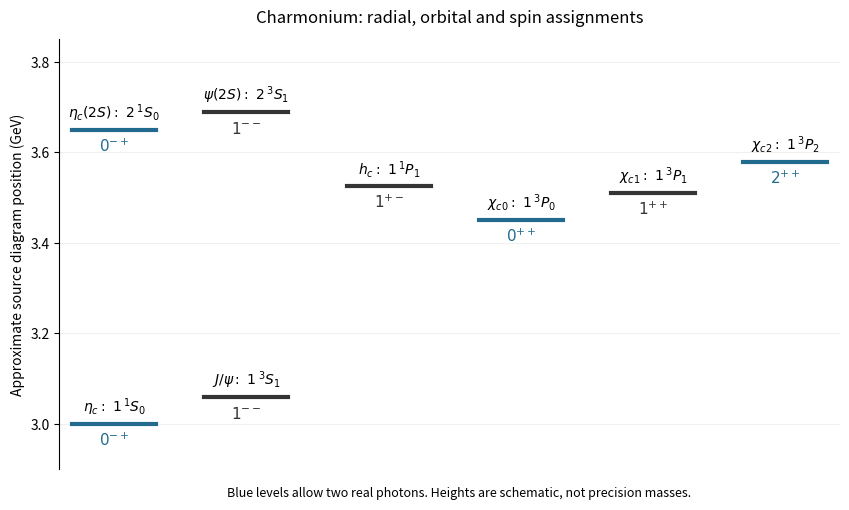

Write the Python code that produced this figure.
"""Schematic source levels. Python 3.14, matplotlib 3.10.
Writes only 2015-charmonium-levels.png in the current directory.
"""
from pathlib import Path
import matplotlib
matplotlib.use('Agg')
import matplotlib.pyplot as plt
fig,ax=plt.subplots(figsize=(8.6,5.1),facecolor='white')
levels=[(.45,3.00,r'$\eta_c:\ 1\,{}^1S_0$',r'$0^{-+}$'),(1.65,3.06,r'$J/\psi:\ 1\,{}^3S_1$',r'$1^{--}$'),(.45,3.65,r'$\eta_c(2S):\ 2\,{}^1S_0$',r'$0^{-+}$'),(1.65,3.69,r'$\psi(2S):\ 2\,{}^3S_1$',r'$1^{--}$'),(2.95,3.525,r'$h_c:\ 1\,{}^1P_1$',r'$1^{+-}$'),(4.15,3.45,r'$\chi_{c0}:\ 1\,{}^3P_0$',r'$0^{++}$'),(5.35,3.51,r'$\chi_{c1}:\ 1\,{}^3P_1$',r'$1^{++}$'),(6.55,3.58,r'$\chi_{c2}:\ 1\,{}^3P_2$',r'$2^{++}$')]
for x,y,label,jpc in levels:
    color='#236b8e' if jpc in (r'$0^{-+}$',r'$0^{++}$',r'$2^{++}$') else '#343434'
    ax.plot([x-.38,x+.38],[y,y],lw=3,color=color);ax.text(x,y+.027,label,ha='center',fontsize=10);ax.text(x,y-.048,jpc,ha='center',fontsize=11,color=color)
ax.set(xlim=(-.05,7.05),ylim=(2.9,3.85),ylabel='Approximate source diagram position (GeV)');ax.set_xticks([]);ax.spines[['top','right','bottom']].set_visible(False)
ax.set_yticks([3,3.2,3.4,3.6,3.8]);ax.grid(axis='y',alpha=.18);ax.set_title('Charmonium: radial, orbital and spin assignments',pad=12)
fig.text(.54,.015,'Blue levels allow two real photons. Heights are schematic, not precision masses.',ha='center',fontsize=9)
fig.tight_layout(rect=(0,.04,1,1));fig.savefig(Path('2015-charmonium-levels.png'),dpi=140,facecolor='white')
